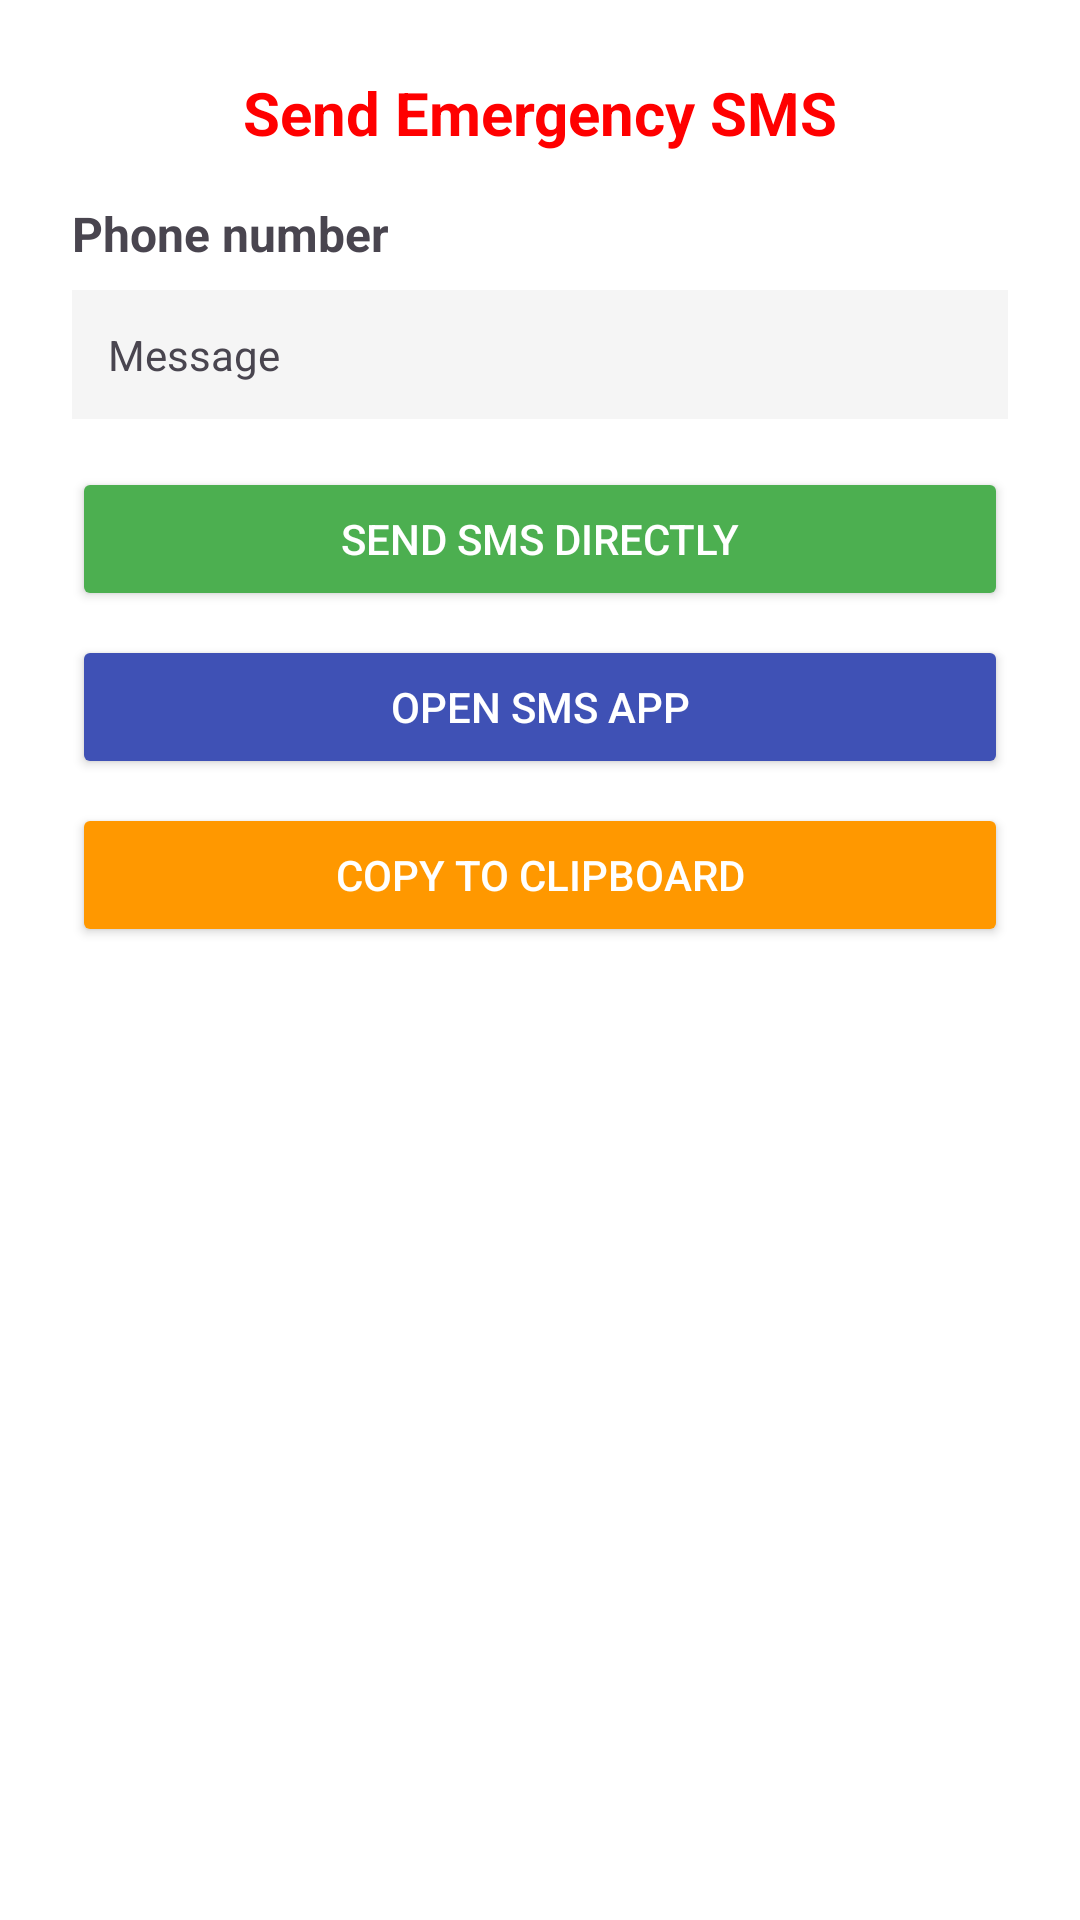

Here is an Android app screen rendered from its layout file. Give the layout XML and the strings, colors and styles it references.
<!-- AndroidManifest.xml: application theme Theme.MemoryMate -->
<!-- res/layout/dialog_sms.xml -->
<?xml version="1.0" encoding="utf-8"?>
<LinearLayout xmlns:android="http://schemas.android.com/apk/res/android"
    android:layout_width="match_parent"
    android:layout_height="wrap_content"
    android:orientation="vertical"
    android:padding="24dp"
    android:background="@android:color/white">

    
    <TextView
        android:layout_width="match_parent"
        android:layout_height="wrap_content"
        android:text="Send Emergency SMS"
        android:textSize="20sp"
        android:textStyle="bold"
        android:textColor="@color/sos_red"
        android:layout_marginBottom="16dp"
        android:gravity="center" />

    
    <TextView
        android:id="@+id/tv_phone"
        android:layout_width="match_parent"
        android:layout_height="wrap_content"
        android:text="Phone number"
        android:textSize="16sp"
        android:textStyle="bold"
        android:layout_marginBottom="8dp" />

    
    <TextView
        android:id="@+id/tv_message"
        android:layout_width="match_parent"
        android:layout_height="wrap_content"
        android:text="Message"
        android:textSize="14sp"
        android:padding="12dp"
        android:background="#F5F5F5"
        android:layout_marginBottom="16dp" />

    
    <Button
        android:id="@+id/btn_send_sms"
        android:layout_width="match_parent"
        android:layout_height="wrap_content"
        android:text="Send SMS Directly"
        android:backgroundTint="@color/safe_green"
        android:textColor="@android:color/white"
        android:layout_marginBottom="8dp"
        android:padding="12dp" />

    <Button
        android:id="@+id/btn_open_sms_app"
        android:layout_width="match_parent"
        android:layout_height="wrap_content"
        android:text="Open SMS App"
        android:backgroundTint="@color/colorPrimary"
        android:textColor="@android:color/white"
        android:layout_marginBottom="8dp"
        android:padding="12dp" />

    <Button
        android:id="@+id/btn_copy"
        android:layout_width="match_parent"
        android:layout_height="wrap_content"
        android:text="Copy to Clipboard"
        android:backgroundTint="#FF9800"
        android:textColor="@android:color/white"
        android:padding="12dp" />

</LinearLayout>
<!-- resources referenced by this layout -->
<resources>
  <color name="colorPrimary">#3F51B5</color>
  <color name="safe_green">#4CAF50</color>
  <color name="sos_red">#FF0000</color>
  <style name="Theme.MemoryMate" parent="Base.Theme.MemoryMate" />
  <style name="Base.Theme.MemoryMate" parent="Theme.Material3.DayNight.NoActionBar">
          
          
      </style>
</resources>
